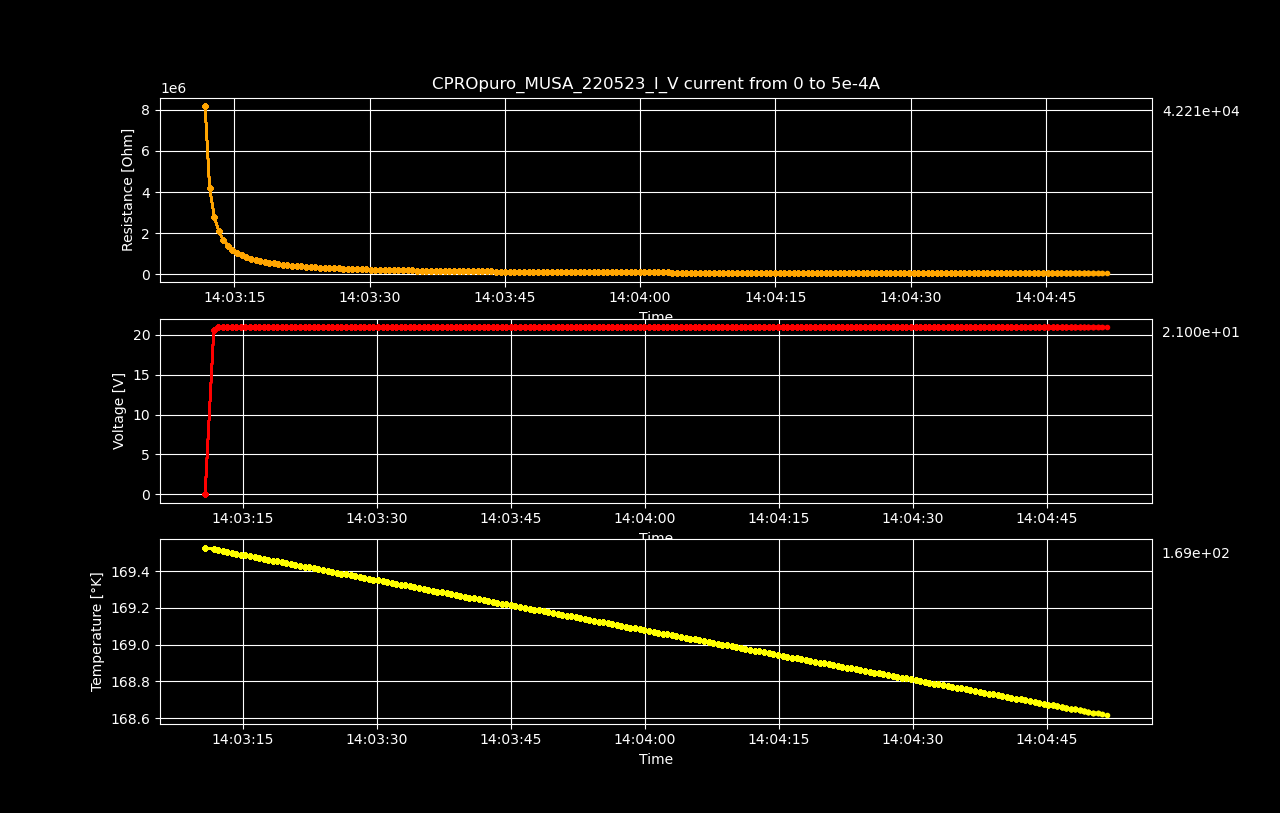

Data behind this chart, as committed beside it:
Datetime, Temperature [K], Voltage [V], Resistance [𝛀], Current Source [A], Electric Field [V/cm], Restivity [𝛀 cm], Current Density [A/cm2]
2023-05-22 14:03:10.774720, 169.5, 0.004282, inf, 0.0, 0.09308, inf, 0.0
2023-05-22 14:03:11.748062, 169.5, 20.59, 8192836, 2.512562814070352e-06, 447.5, 120755282, 3.705844858510843e-06
2023-05-22 14:03:12.252338, 169.5, 21, 4178380, 5.025125628140704e-06, 456.5, 61585694, 7.411689717021686e-06
2023-05-22 14:03:12.773914, 169.5, 21, 2785577, 7.537688442211056e-06, 456.5, 41056986, 1.1117534575532531e-05
2023-05-22 14:03:13.272205, 169.5, 21, 2089177, 1.0050251256281408e-05, 456.5, 30792646, 1.4823379434043372e-05
2023-05-22 14:03:13.774682, 169.5, 21, 1671354, 1.2562814070351759e-05, 456.5, 24634304, 1.8529224292554217e-05
2023-05-22 14:03:14.274929, 169.5, 21, 1392794, 1.5075376884422112e-05, 456.5, 20528569, 2.2235069151065062e-05
2023-05-22 14:03:14.784336, 169.5, 21, 1193824, 1.7587939698492464e-05, 456.5, 17595926, 2.5940914009575903e-05
2023-05-22 14:03:15.296476, 169.5, 21, 1044593, 2.0100502512562815e-05, 456.5, 15396395, 2.9646758868086745e-05
2023-05-22 14:03:15.809486, 169.5, 21, 928528, 2.2613065326633167e-05, 456.5, 13685689, 3.3352603726597586e-05
2023-05-22 14:03:16.321887, 169.5, 21, 835675, 2.5125628140703518e-05, 456.5, 12317123, 3.7058448585108434e-05
2023-05-22 14:03:16.842653, 169.5, 21, 759705, 2.763819095477387e-05, 456.5, 11197384, 4.0764293443619275e-05
2023-05-22 14:03:17.355373, 169.5, 21, 696395, 3.0150753768844224e-05, 456.5, 10264254, 4.4470138302130124e-05
2023-05-22 14:03:17.861943, 169.5, 21, 642827, 3.2663316582914576e-05, 456.5, 9474705, 4.8175983160640965e-05
2023-05-22 14:03:18.363530, 169.5, 21, 596911, 3.517587939698493e-05, 456.5, 8797953, 5.1881828019151806e-05
2023-05-22 14:03:18.870796, 169.5, 21, 557117, 3.768844221105528e-05, 456.5, 8211422, 5.558767287766265e-05
2023-05-22 14:03:19.374400, 169.4, 21, 522297, 4.020100502512563e-05, 456.5, 7698197, 5.929351773617349e-05
2023-05-22 14:03:19.883702, 169.4, 21, 491573, 4.271356783919598e-05, 456.5, 7245356, 6.299936259468434e-05
2023-05-22 14:03:20.381648, 169.4, 21, 464263, 4.522613065326633e-05, 456.5, 6842840, 6.670520745319517e-05
2023-05-22 14:03:20.876502, 169.4, 21, 439827, 4.7738693467336685e-05, 456.5, 6482675, 7.041105231170602e-05
2023-05-22 14:03:21.402041, 169.4, 21, 417837, 5.0251256281407036e-05, 456.5, 6158551, 7.411689717021687e-05
2023-05-22 14:03:21.921500, 169.4, 21, 397940, 5.276381909547739e-05, 456.5, 5865285, 7.78227420287277e-05
2023-05-22 14:03:22.430547, 169.4, 21, 379851, 5.527638190954774e-05, 456.5, 5598670, 8.152858688723855e-05
2023-05-22 14:03:22.946824, 169.4, 21, 363336, 5.778894472361809e-05, 456.5, 5355250, 8.523443174574939e-05
2023-05-22 14:03:23.453982, 169.4, 21, 348197, 6.030150753768845e-05, 456.5, 5132119, 8.894027660426025e-05
2023-05-22 14:03:23.966624, 169.4, 21, 334269, 6.28140703517588e-05, 456.5, 4926838, 9.264612146277108e-05
2023-05-22 14:03:24.496567, 169.4, 21, 321412, 6.532663316582915e-05, 456.5, 4737335, 9.635196632128193e-05
2023-05-22 14:03:25.010899, 169.4, 21, 309507, 6.78391959798995e-05, 456.5, 4561867, 0.0001001
2023-05-22 14:03:25.517917, 169.4, 21, 298453, 7.035175879396985e-05, 456.5, 4398944, 0.0001038
2023-05-22 14:03:26.045363, 169.4, 21, 288162, 7.28643216080402e-05, 456.5, 4247261, 0.0001075
2023-05-22 14:03:26.547544, 169.4, 21, 278556, 7.537688442211056e-05, 456.4, 4105676, 0.0001112
2023-05-22 14:03:27.070317, 169.4, 21, 269571, 7.788944723618091e-05, 456.5, 3973244, 0.0001149
2023-05-22 14:03:27.581390, 169.4, 21, 261147, 8.040201005025126e-05, 456.5, 3849075, 0.0001186
2023-05-22 14:03:28.080838, 169.4, 21, 253234, 8.291457286432161e-05, 456.5, 3732442, 0.0001223
2023-05-22 14:03:28.597007, 169.4, 21, 245785, 8.542713567839196e-05, 456.5, 3622660, 0.000126
2023-05-22 14:03:29.113649, 169.4, 21, 238763, 8.793969849246232e-05, 456.5, 3519163, 0.0001297
2023-05-22 14:03:29.623488, 169.4, 21, 232131, 9.045226130653267e-05, 456.5, 3421406, 0.0001334
2023-05-22 14:03:30.130964, 169.4, 21, 225857, 9.296482412060302e-05, 456.5, 3328929, 0.0001371
2023-05-22 14:03:30.644246, 169.3, 21, 219913, 9.547738693467337e-05, 456.4, 3241320, 0.0001408
2023-05-22 14:03:31.155785, 169.3, 21, 214274, 9.798994974874372e-05, 456.4, 3158208, 0.0001445
2023-05-22 14:03:31.662965, 169.3, 21, 208917, 0.0001005, 456.4, 3079254, 0.0001482
2023-05-22 14:03:32.167233, 169.3, 21, 203821, 0.000103, 456.4, 3004148, 0.0001519
2023-05-22 14:03:32.674279, 169.3, 21, 198970, 0.0001055, 456.5, 2932652, 0.0001556
2023-05-22 14:03:33.176945, 169.3, 21, 194343, 0.000108, 456.5, 2864446, 0.0001594
2023-05-22 14:03:33.706749, 169.3, 21, 189926, 0.0001106, 456.5, 2799342, 0.0001631
2023-05-22 14:03:34.212105, 169.3, 21, 185706, 0.0001131, 456.5, 2737141, 0.0001668
2023-05-22 14:03:34.740538, 169.3, 21, 181668, 0.0001156, 456.5, 2677634, 0.0001705
2023-05-22 14:03:35.237076, 169.3, 21, 177803, 0.0001181, 456.5, 2620667, 0.0001742
2023-05-22 14:03:35.759256, 169.3, 21, 174099, 0.0001206, 456.5, 2566065, 0.0001779
2023-05-22 14:03:36.271636, 169.3, 21, 170546, 0.0001231, 456.5, 2513700, 0.0001816
2023-05-22 14:03:36.776738, 169.3, 21, 167135, 0.0001256, 456.5, 2463421, 0.0001853
2023-05-22 14:03:37.301199, 169.3, 21, 163858, 0.0001281, 456.5, 2415119, 0.000189
2023-05-22 14:03:37.811913, 169.3, 21, 160707, 0.0001307, 456.5, 2368678, 0.0001927
2023-05-22 14:03:38.311454, 169.3, 21, 157675, 0.0001332, 456.5, 2323991, 0.0001964
2023-05-22 14:03:38.825425, 169.3, 21, 154755, 0.0001357, 456.5, 2280949, 0.0002001
2023-05-22 14:03:39.343929, 169.3, 21, 151941, 0.0001382, 456.5, 2239476, 0.0002038
2023-05-22 14:03:39.857207, 169.3, 21, 149228, 0.0001407, 456.5, 2199488, 0.0002075
2023-05-22 14:03:40.354183, 169.3, 21, 146610, 0.0001432, 456.5, 2160900, 0.0002112
2023-05-22 14:03:40.900190, 169.3, 21, 144082, 0.0001457, 456.5, 2123642, 0.0002149
2023-05-22 14:03:41.429543, 169.2, 21, 141640, 0.0001482, 456.5, 2087650, 0.0002186
... 140 more rows
